Run: headless pygame with SDL's dummy video driver; simulated clock (each Clock.tick advances the game by its frame time, no real sleeping); random seed 0; keys injected as events and as key.get_pressed() state; no mouse input.
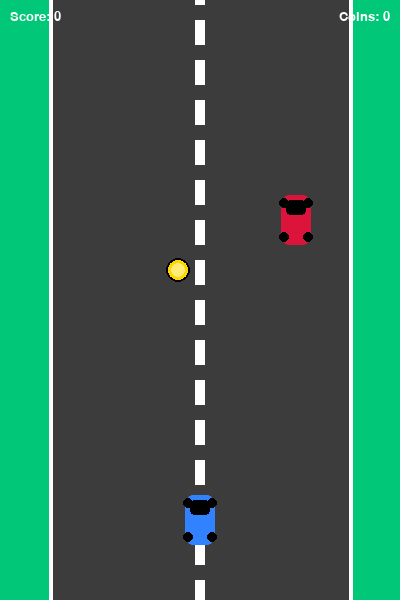
Frame 1 of 2 · flips 1–60 · no input
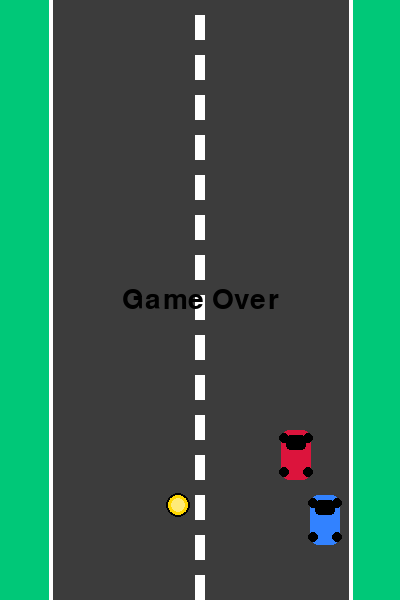
Frame 2 of 2 · flips 61–180 · tapped SPACE, RETURN · held RIGHT (→), D (game ended)

The pygame program that drew these frames:

import sys
import random
import pygame
from pygame.locals import *

# -----------------------------
# INITIALIZATION
# -----------------------------
pygame.init()

# -----------------------------
# GAME SETTINGS
# -----------------------------
SCREEN_WIDTH = 400
SCREEN_HEIGHT = 600
FPS = 60
SPEED = 5

# Colors
WHITE = (255, 255, 255)
BLACK = (0, 0, 0)
GRAY = (120, 120, 120)
DARK_GRAY = (60, 60, 60)
RED = (220, 20, 60)
BLUE = (50, 130, 255)
YELLOW = (255, 215, 0)
GREEN = (0, 200, 120)

# Screen
screen = pygame.display.set_mode((SCREEN_WIDTH, SCREEN_HEIGHT))
pygame.display.set_caption("Racer without Images")

# Clock
clock = pygame.time.Clock()

# Fonts
font_small = pygame.font.SysFont("Verdana", 20)
font_big = pygame.font.SysFont("Verdana", 42)

# Game variables
score = 0
coins_collected = 0


# -----------------------------
# BACKGROUND CLASS
# Draws road and moving lane lines
# -----------------------------
class Road:
    def __init__(self):
        self.line_y = 0

    def update(self):
        """Move lane markings downward."""
        self.line_y += SPEED
        if self.line_y >= 40:
            self.line_y = 0

    def draw(self, surface):
        """Draw the road background."""
        # Grass / side area
        surface.fill(GREEN)

        # Main road
        pygame.draw.rect(surface, DARK_GRAY, (50, 0, 300, SCREEN_HEIGHT))

        # Road borders
        pygame.draw.line(surface, WHITE, (50, 0), (50, SCREEN_HEIGHT), 4)
        pygame.draw.line(surface, WHITE, (350, 0), (350, SCREEN_HEIGHT), 4)

        # Middle dashed lines
        for y in range(-40, SCREEN_HEIGHT, 40):
            pygame.draw.rect(surface, WHITE, (195, y + self.line_y, 10, 25))


# -----------------------------
# PLAYER CLASS
# -----------------------------
class Player(pygame.sprite.Sprite):
    def __init__(self):
        super().__init__()
        self.width = 40
        self.height = 70
        self.image = pygame.Surface((self.width, self.height), pygame.SRCALPHA)
        self.draw_car(self.image, BLUE)
        self.rect = self.image.get_rect(center=(SCREEN_WIDTH // 2, SCREEN_HEIGHT - 80))

    def draw_car(self, surface, color):
        """Draw a simple car shape."""
        pygame.draw.rect(surface, color, (5, 10, 30, 50), border_radius=8)
        pygame.draw.rect(surface, BLACK, (10, 15, 20, 15), border_radius=4)

        # Wheels
        pygame.draw.circle(surface, BLACK, (8, 18), 5)
        pygame.draw.circle(surface, BLACK, (32, 18), 5)
        pygame.draw.circle(surface, BLACK, (8, 52), 5)
        pygame.draw.circle(surface, BLACK, (32, 52), 5)

    def move(self):
        """Move player left and right."""
        pressed_keys = pygame.key.get_pressed()

        if pressed_keys[K_LEFT]:
            self.rect.move_ip(-6, 0)
        if pressed_keys[K_RIGHT]:
            self.rect.move_ip(6, 0)

        # Keep player inside road
        if self.rect.left < 55:
            self.rect.left = 55
        if self.rect.right > 345:
            self.rect.right = 345


# -----------------------------
# ENEMY CLASS
# -----------------------------
class Enemy(pygame.sprite.Sprite):
    def __init__(self):
        super().__init__()
        self.width = 40
        self.height = 70
        self.image = pygame.Surface((self.width, self.height), pygame.SRCALPHA)
        self.draw_car(self.image, RED)
        self.rect = self.image.get_rect()
        self.reset_position()

    def draw_car(self, surface, color):
        """Draw enemy car."""
        pygame.draw.rect(surface, color, (5, 10, 30, 50), border_radius=8)
        pygame.draw.rect(surface, BLACK, (10, 15, 20, 15), border_radius=4)

        # Wheels
        pygame.draw.circle(surface, BLACK, (8, 18), 5)
        pygame.draw.circle(surface, BLACK, (32, 18), 5)
        pygame.draw.circle(surface, BLACK, (8, 52), 5)
        pygame.draw.circle(surface, BLACK, (32, 52), 5)

    def reset_position(self):
        """Respawn enemy above the screen in random lane area."""
        self.rect.center = (random.randint(80, 320), -80)

    def move(self):
        """Move enemy downward."""
        global score
        self.rect.move_ip(0, SPEED)

        if self.rect.top > SCREEN_HEIGHT:
            score += 1
            self.reset_position()


# -----------------------------
# COIN CLASS
# -----------------------------
class Coin(pygame.sprite.Sprite):
    def __init__(self):
        super().__init__()
        self.size = 24
        self.image = pygame.Surface((self.size, self.size), pygame.SRCALPHA)
        self.draw_coin(self.image)
        self.rect = self.image.get_rect()
        self.spawn()

    def draw_coin(self, surface):
        """Draw a simple coin."""
        pygame.draw.circle(surface, YELLOW, (12, 12), 12)
        pygame.draw.circle(surface, BLACK, (12, 12), 12, 2)
        pygame.draw.circle(surface, (255, 235, 120), (12, 12), 7)

    def spawn(self):
        """Spawn coin at random position above the screen."""
        self.rect.center = (random.randint(80, 320), -30)

    def move(self):
        """Move coin downward."""
        self.rect.move_ip(0, SPEED)

        if self.rect.top > SCREEN_HEIGHT:
            self.spawn()


# -----------------------------
# CREATE OBJECTS
# -----------------------------
road = Road()
player = Player()
enemy = Enemy()
coin = Coin()

enemies = pygame.sprite.Group()
enemies.add(enemy)

coins = pygame.sprite.Group()
coins.add(coin)

all_sprites = pygame.sprite.Group()
all_sprites.add(player)
all_sprites.add(enemy)
all_sprites.add(coin)

# -----------------------------
# MAIN GAME LOOP
# -----------------------------
while True:
    for event in pygame.event.get():
        if event.type == QUIT:
            pygame.quit()
            sys.exit()

    # Update objects
    road.update()
    player.move()
    enemy.move()
    coin.move()

    # Check if player collected a coin
    if pygame.sprite.spritecollideany(player, coins):
        coins_collected += 1
        coin.spawn()

    # Check collision with enemy
    if pygame.sprite.spritecollideany(player, enemies):
        road.draw(screen)

        for entity in all_sprites:
            screen.blit(entity.image, entity.rect)

        game_over_text = font_big.render("Game Over", True, BLACK)
        screen.blit(
            game_over_text,
            (
                SCREEN_WIDTH // 2 - game_over_text.get_width() // 2,
                SCREEN_HEIGHT // 2 - game_over_text.get_height() // 2
            )
        )

        pygame.display.update()
        pygame.time.wait(2000)
        pygame.quit()
        sys.exit()

    # Draw everything
    road.draw(screen)

    for entity in all_sprites:
        screen.blit(entity.image, entity.rect)

    # Draw score on top left
    score_text = font_small.render(f"Score: {score}", True, WHITE)
    screen.blit(score_text, (10, 10))

    # Draw coins collected on top right
    coin_text = font_small.render(f"Coins: {coins_collected}", True, WHITE)
    screen.blit(coin_text, (SCREEN_WIDTH - coin_text.get_width() - 10, 10))

    pygame.display.update()
    clock.tick(FPS)
